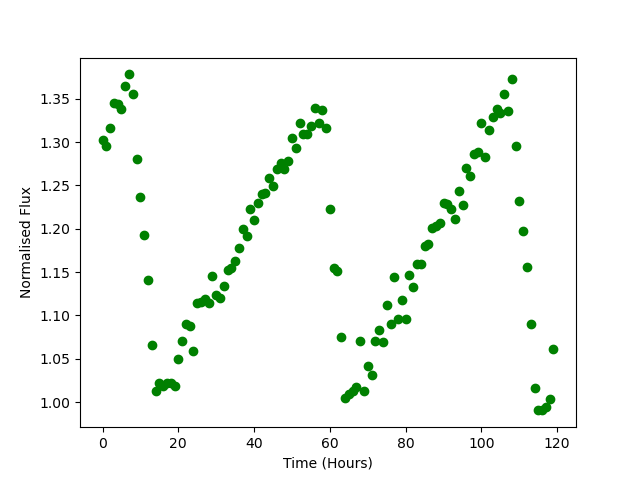

Data behind this chart, as committed beside it:
Time, Flux
0.0, 1.302
1.0, 1.295
2.0, 1.316
3.0, 1.345
4.0, 1.344
5.0, 1.338
6.0, 1.365
7.0, 1.378
8.0, 1.355
9.0, 1.28
10.0, 1.237
11.0, 1.193
12.0, 1.141
13.0, 1.066
14.0, 1.013
15.0, 1.022
16.0, 1.019
17.0, 1.023
18.0, 1.022
19.0, 1.019
20.0, 1.05
21.0, 1.07
22.0, 1.09
23.0, 1.088
24.0, 1.059
25.0, 1.114
26.0, 1.116
27.0, 1.119
28.0, 1.114
29.0, 1.145
30.0, 1.124
31.0, 1.12
32.0, 1.133
33.0, 1.153
34.0, 1.155
35.0, 1.163
36.0, 1.177
37.0, 1.2
38.0, 1.192
39.0, 1.222
40.0, 1.21
41.0, 1.23
42.0, 1.24
43.0, 1.241
44.0, 1.259
45.0, 1.249
46.0, 1.269
47.0, 1.276
48.0, 1.269
49.0, 1.279
50.0, 1.305
51.0, 1.293
52.0, 1.322
53.0, 1.31
54.0, 1.309
55.0, 1.319
56.0, 1.34
57.0, 1.322
58.0, 1.337
59.0, 1.316
... 60 more rows
